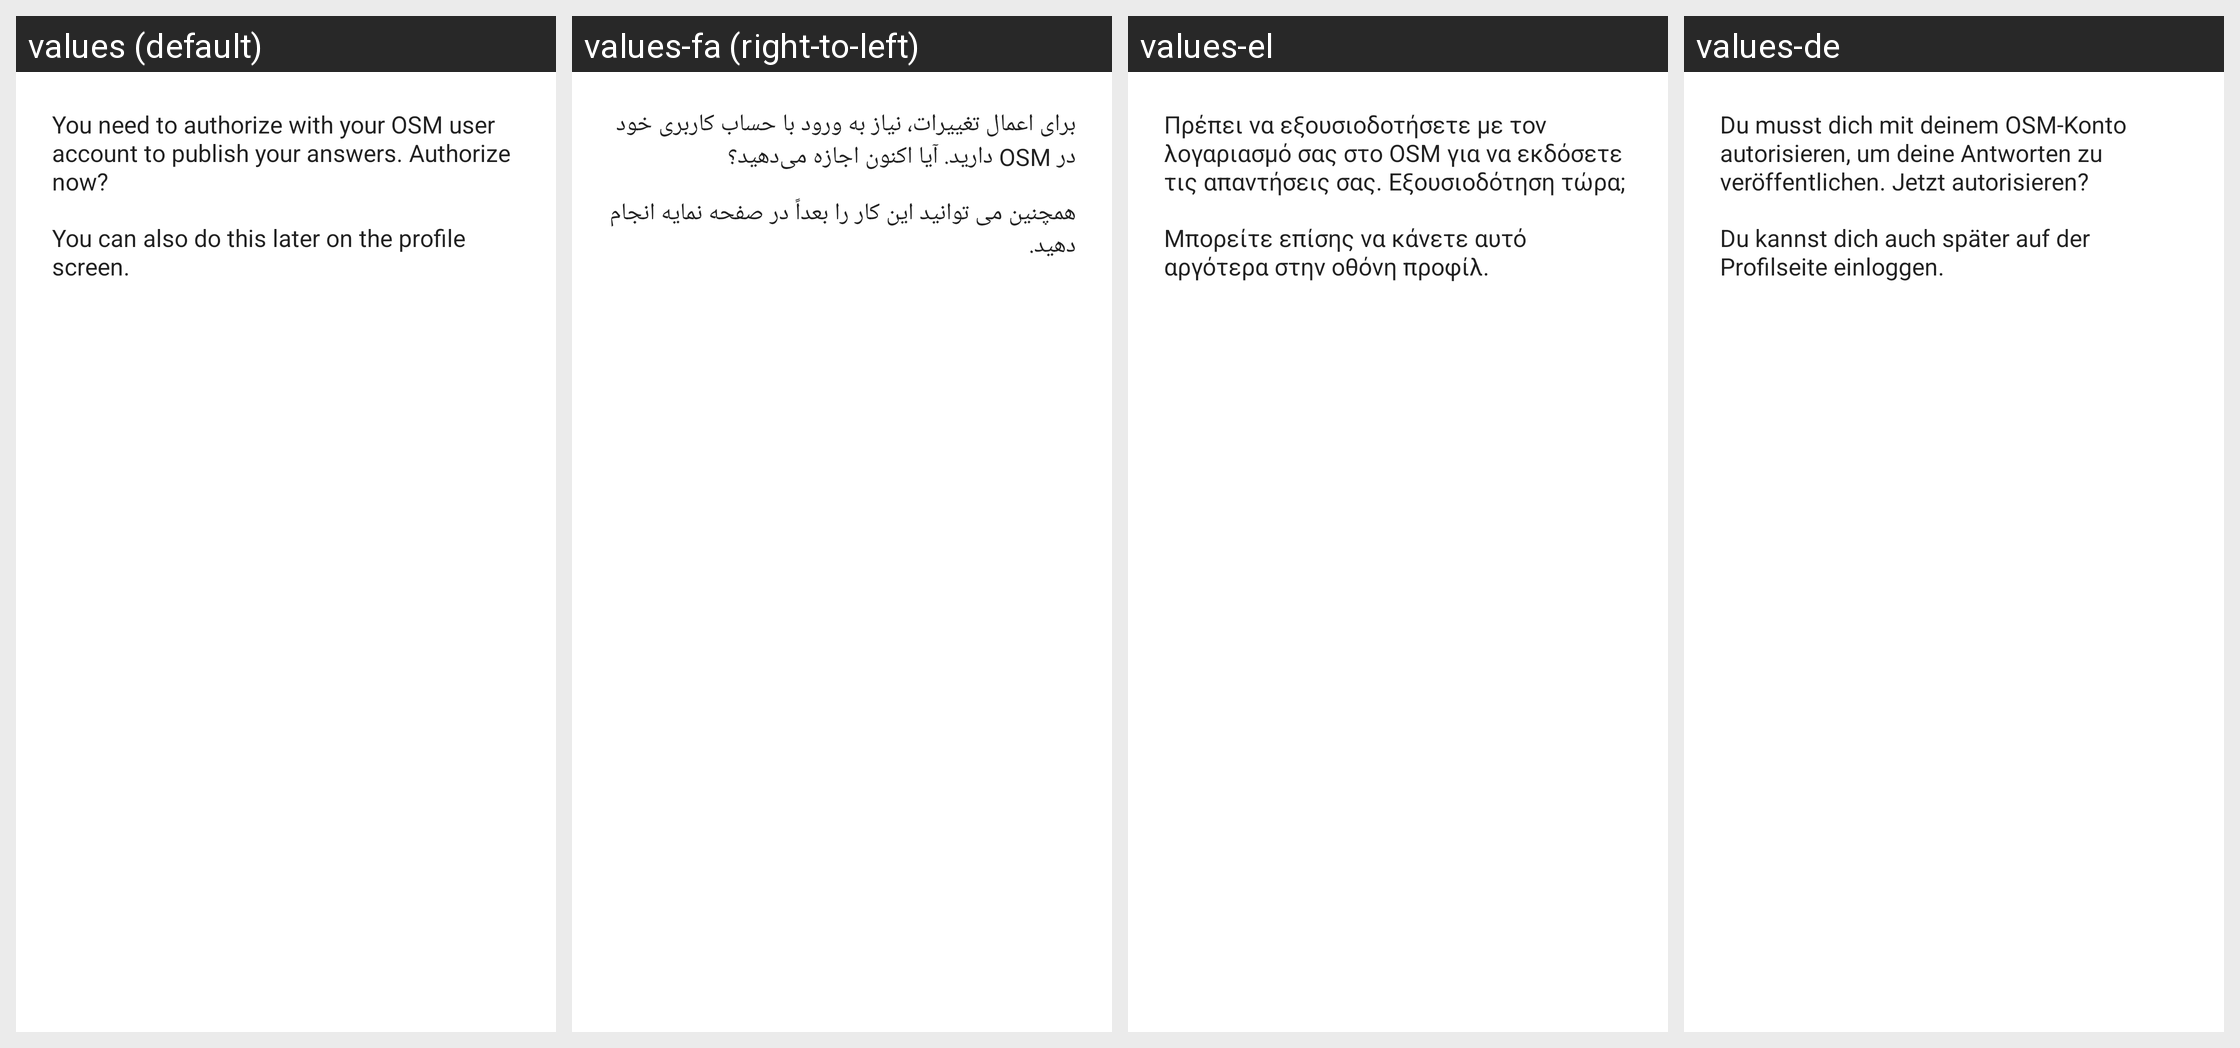

Strings drawn on this Android screen and how each of the app's shown locales translates them:
Android screen res/layout/dialog_authorize_now.xml rendered under 4 locales, left to right: values (default), values-fa (right-to-left), values-el, values-de. Device: Nexus 5 (rendered at 1080×1920; each locale shown at half size, 540×960, under a caption strip naming it); theme AppTheme.
Other locales in the repository, not shown: values-ast, values-ca, values-cs, values-da, values-en-rGB, values-es, values-eu, values-fi, values-fr, values-gl, values-hr, values-hu, values-in, values-it, values-ja, values-ko, values-lt, values-ml, values-nb, values-nl, values-nn, values-no, values-pl, values-pt, values-pt-rBR, values-ru, values-sk, values-sv, values-tr, values-uk, values-zh, values-zh-rTW.
Strings drawn on this screen, with the default value and each locale's value (text and hints the layout hard-codes, and strings that could not be matched under every locale, appear in the picture but are not listed):

confirmation_authorize_now
  values: You need to authorize with your OSM user account to publish your answers. Authorize now?
  values-fa: برای اعمال تغییرات، نیاز به ورود با حساب کاربری خود در OSM دارید. آیا اکنون اجازه می‌دهید؟
  values-el: Πρέπει να εξουσιοδοτήσετε με τον λογαριασμό σας στο OSM για να εκδόσετε τις απαντήσεις σας. Εξουσιοδότηση τώρα;
  values-de: Du musst dich mit deinem OSM-Konto autorisieren, um deine Antworten zu veröffentlichen. Jetzt autorisieren?

confirmation_authorize_now_note2
  values: You can also do this later on the profile screen.
  values-fa: همچنین می توانید این کار را بعداً در صفحه نمایه انجام دهید.
  values-el: Μπορείτε επίσης να κάνετε αυτό αργότερα στην οθόνη προφίλ.
  values-de: Du kannst dich auch später auf der Profilseite einloggen.
